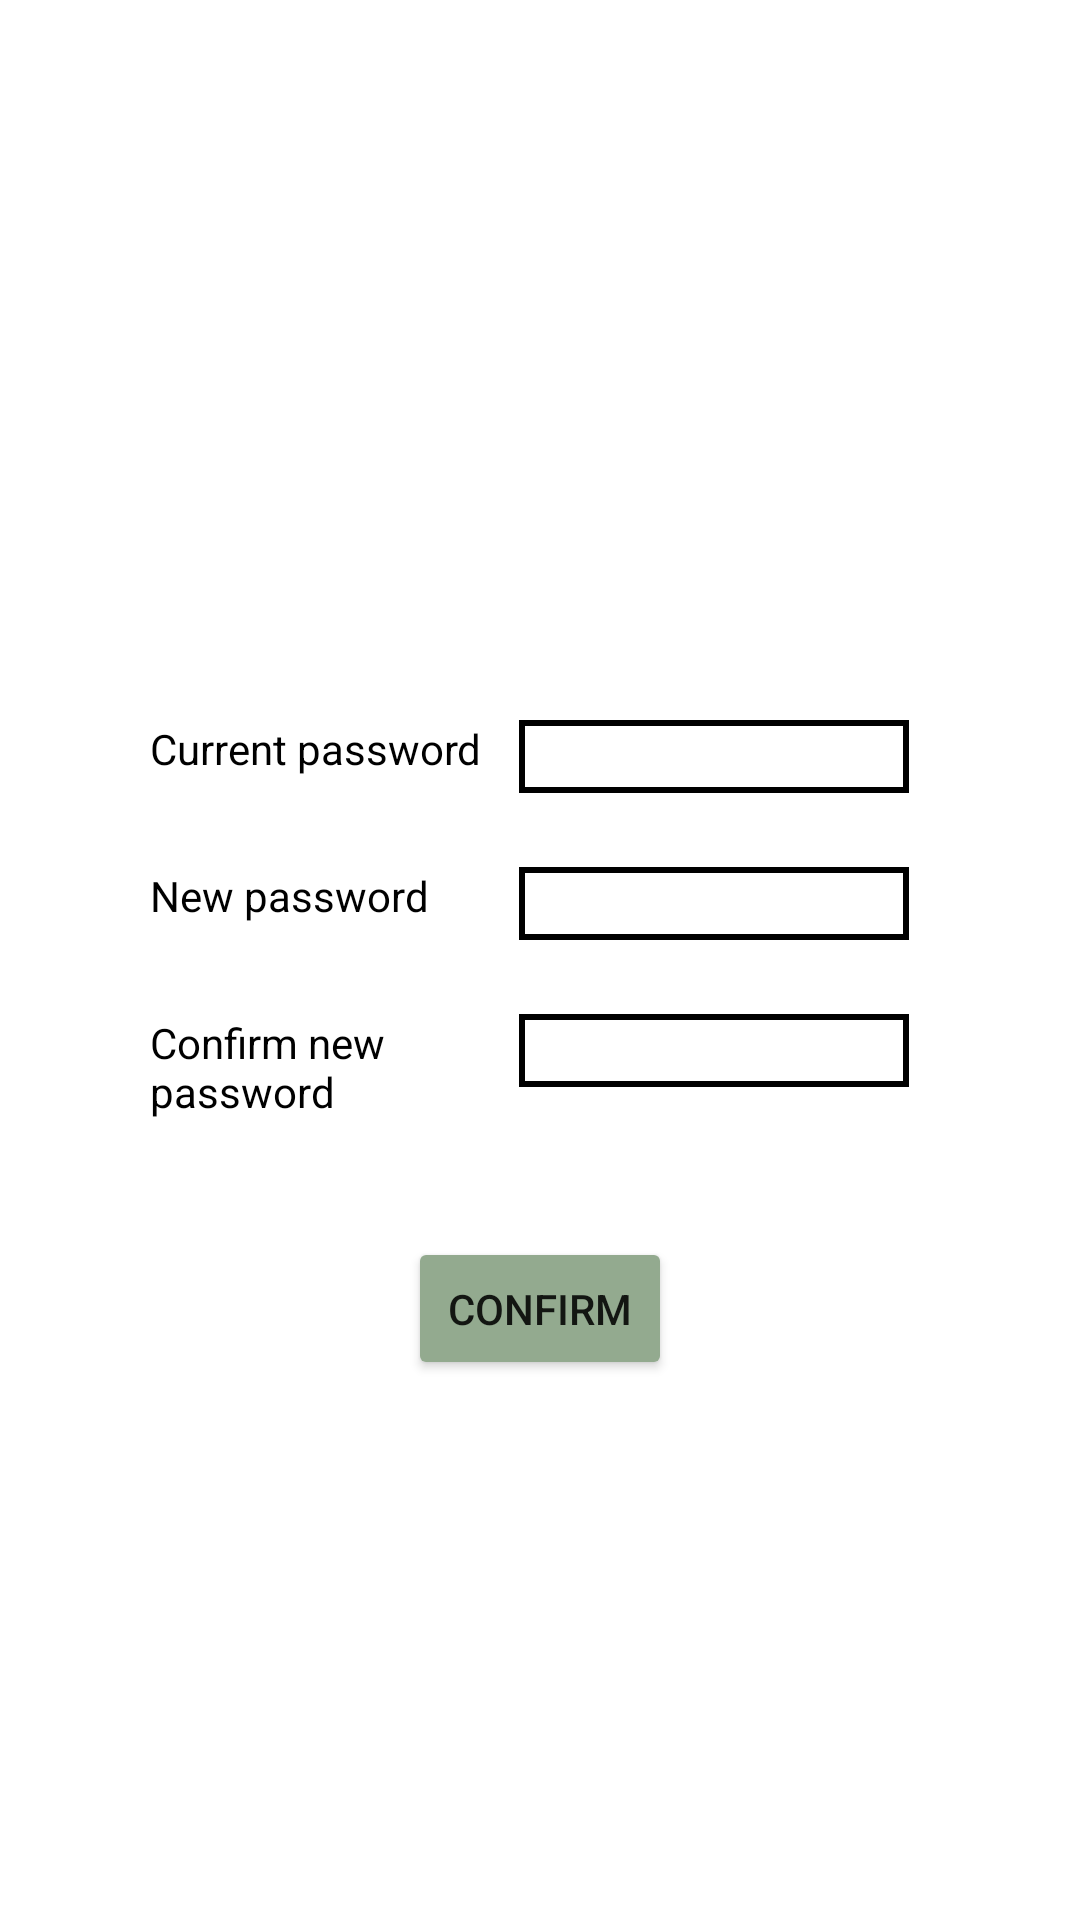

Layout XML and referenced resources for this Android screen:
<!-- AndroidManifest.xml: application theme Theme.TPCM -->
<!-- res/layout/dialog_changepassword.xml -->
<?xml version="1.0" encoding="utf-8"?>
<androidx.constraintlayout.widget.ConstraintLayout xmlns:android="http://schemas.android.com/apk/res/android"
    xmlns:app="http://schemas.android.com/apk/res-auto"
    xmlns:tools="http://schemas.android.com/tools"
    android:layout_width="match_parent"
    android:layout_height="wrap_content"
    tools:context=".aplication.EditarPerfil"
    android:background="@drawable/dialog_background">

    <androidx.cardview.widget.CardView
        android:id="@+id/popup_help"
        android:layout_width="wrap_content"
        android:layout_height="wrap_content"
        android:layout_centerHorizontal="true"
        android:layout_centerVertical="true"
        app:cardBackgroundColor="#FFFFFF"
        app:cardCornerRadius="3dp"
        app:cardElevation="0dp"
        app:cardMaxElevation="0dp"
        app:cardPreventCornerOverlap="false"
        app:layout_constraintBottom_toBottomOf="parent"
        app:layout_constraintLeft_toLeftOf="parent"
        app:layout_constraintRight_toRightOf="parent"
        app:layout_constraintTop_toTopOf="parent">

        <androidx.cardview.widget.CardView
            android:id="@+id/popup_help_view"
            android:layout_width="300dp"
            android:layout_height="280dp"
            android:layout_centerInParent="true"
            android:layout_margin="2dp"
            app:cardBackgroundColor="@android:color/white"
            app:cardCornerRadius="3dp"
            app:cardElevation="0dp"
            app:cardMaxElevation="0dp"
            app:cardPreventCornerOverlap="false">

            <RelativeLayout
                android:layout_width="match_parent"
                android:layout_height="match_parent">

                <TextView
                    android:id="@+id/iconClosePopUpChangePass"
                    android:layout_width="wrap_content"
                    android:layout_height="wrap_content"
                    android:drawableStart="@drawable/ic_baseline_cancel_24"
                    android:layout_alignParentEnd="true"
                    android:layout_marginTop="10dp"
                    android:layout_marginRight="10dp"/>



                <TextView
                    android:id="@+id/currentPass"
                    android:layout_width="wrap_content"
                    android:layout_height="wrap_content"
                    android:text="@string/atual_pass"
                    android:layout_marginTop="60dp"
                    android:layout_marginLeft="20dp"
                    android:textColor="@color/black"/>


                <EditText
                    android:id="@+id/valueCurrentPass"
                    android:layout_width="130dp"
                    android:layout_height="wrap_content"
                    android:layout_alignParentEnd="true"
                    android:layout_alignTop="@+id/currentPass"
                    android:layout_marginRight="27dp"
                    android:background="@drawable/border_input_text"
                    android:inputType="text"/>

                <TextView
                    android:id="@+id/newPass"
                    android:layout_width="wrap_content"
                    android:layout_height="wrap_content"
                    android:text="@string/new_pass"
                    android:layout_below="@+id/currentPass"
                    android:layout_alignLeft="@+id/currentPass"
                    android:layout_marginTop="30dp"
                    android:textColor="@color/black"/>


                <EditText
                    android:id="@+id/valueNewPass"
                    android:layout_width="130dp"
                    android:layout_height="wrap_content"
                    android:layout_below="@+id/valueCurrentPass"
                    android:layout_alignLeft="@+id/valueCurrentPass"
                    android:layout_alignTop="@+id/newPass"
                    android:background="@drawable/border_input_text"
                    android:inputType="text"/>

                <TextView
                    android:id="@+id/confirmNewPass"
                    android:layout_width="100dp"
                    android:layout_height="wrap_content"
                    android:layout_below="@+id/newPass"
                    android:layout_alignLeft="@+id/newPass"
                    android:layout_marginTop="30dp"
                    android:text="@string/confirm_pass"
                    android:textColor="@color/black" />


                <EditText
                    android:id="@+id/valueConfirmNewPass"
                    android:layout_width="130dp"
                    android:layout_height="wrap_content"
                    android:layout_below="@+id/valueNewPass"
                    android:layout_alignLeft="@+id/valueNewPass"
                    android:layout_alignTop="@+id/confirmNewPass"
                    android:background="@drawable/border_input_text"
                    android:inputType="text"/>

                <TextView
                    android:id="@+id/erroChangePassWrong"
                    android:layout_width="wrap_content"
                    android:layout_height="wrap_content"
                    android:layout_below="@+id/valueConfirmNewPass"
                    android:layout_alignLeft="@+id/confirmNewPass"
                    android:layout_marginTop="20dp"
                    android:text="@string/errorChangePassWrong"
                    android:textColor="#FF0000"
                    android:textSize="12sp"
                    android:visibility="invisible" />

                <TextView
                    android:id="@+id/erroChangePassDoNotMatch"
                    android:layout_width="wrap_content"
                    android:layout_height="wrap_content"
                    android:layout_below="@+id/valueConfirmNewPass"
                    android:layout_alignLeft="@+id/confirmNewPass"
                    android:layout_marginTop="20dp"
                    android:text="@string/erroSignUpPass"
                    android:textColor="#FF0000"
                    android:textSize="12sp"
                    android:visibility="invisible" />

                <TextView
                    android:id="@+id/erroChangePassEmpty"
                    android:layout_width="wrap_content"
                    android:layout_height="wrap_content"
                    android:layout_below="@+id/valueConfirmNewPass"
                    android:layout_alignLeft="@+id/confirmNewPass"
                    android:layout_marginTop="20dp"
                    android:text="@string/errorMissingFields"
                    android:textColor="#FF0000"
                    android:textSize="12sp"
                    android:visibility="invisible" />


                <Button
                    android:id="@+id/confirmChangePass"
                    android:layout_width="wrap_content"
                    android:layout_height="wrap_content"
                    android:layout_below="@+id/valueConfirmNewPass"
                    android:layout_centerHorizontal="true"
                    android:layout_marginTop="50dp"
                    android:backgroundTint="@color/principal"
                    android:padding="0dp"
                    android:text="@string/confirm"
                    app:cornerRadius="20dp" />


            </RelativeLayout>

        </androidx.cardview.widget.CardView>
    </androidx.cardview.widget.CardView>
</androidx.constraintlayout.widget.ConstraintLayout>
<!-- resources referenced by this layout -->
<resources>
  <color name="black">#FF000000</color>
  <color name="principal">#93AA8F</color>
  <!-- drawable border_input_text (drawable) -->
  <?xml version="1.0" encoding="utf-8"?>
  <shape xmlns:android="http://schemas.android.com/apk/res/android">
  
      android:shape="rectangle" >
      
      <stroke android:width="2dp"
          android:color="#000000"/>
  
      
      <gradient android:startColor="#FFFFFF"
          android:endColor="#FFFFFF"
          android:angle="90"/>
  </shape>
  <string name="atual_pass">Current password</string>
  <string name="confirm">Confirm</string>
  <string name="confirm_pass">Confirm new password</string>
  <string name="erroSignUpPass">Passwords do not match!</string>
  <string name="errorChangePassWrong">Current password wrong.</string>
  <string name="errorMissingFields">Fields are missing!</string>
  <string name="new_pass">New password</string>
  <style name="Theme.TPCM" parent="Theme.MaterialComponents.DayNight.NoActionBar">
          <item name="android:windowAnimationStyle">@null</item>
          
          <item name="colorPrimary">@color/azul</item>
          <item name="colorPrimaryVariant">@color/principal</item>
          <item name="colorOnPrimary">@color/white</item>
          
          <item name="colorSecondary">@color/azul</item>
          <item name="colorSecondaryVariant">@color/azul</item>
          <item name="colorOnSecondary">@color/black</item>
          
          <item name="android:statusBarColor" tools:targetApi="l">?attr/colorPrimaryVariant</item>
          
  
          <item name="android:forceDarkAllowed" tools:targetApi="q">false</item>
      </style>
  <color name="azul">#396287</color>
  <color name="white">#FFFFFFFF</color>
</resources>
